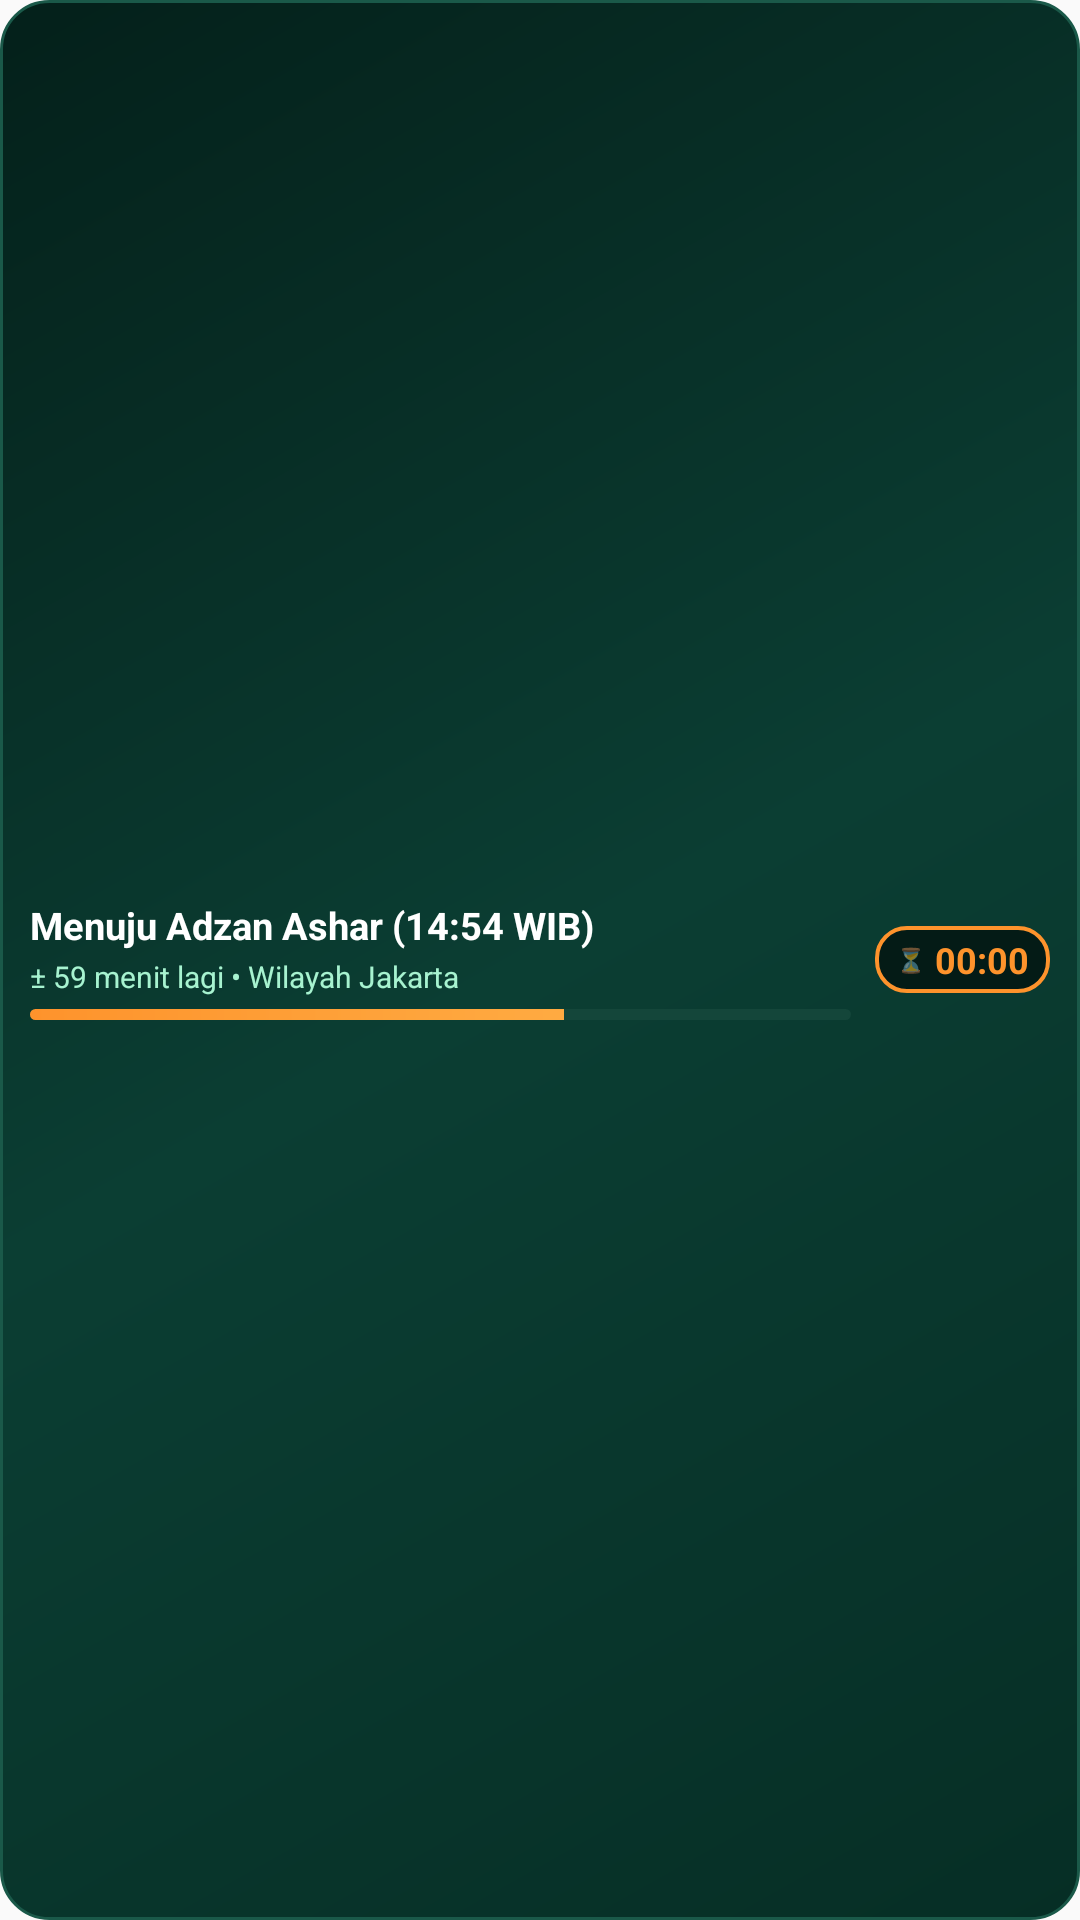

This screen was rendered from an Android layout file. Write that file and the resources it references.
<!-- AndroidManifest.xml: application theme AppTheme -->
<!-- res/layout/notification_prayer_collapsed.xml -->
<?xml version="1.0" encoding="utf-8"?>
<LinearLayout xmlns:android="http://schemas.android.com/apk/res/android"
    android:layout_width="match_parent"
    android:layout_height="wrap_content"
    android:background="@drawable/bg_notif_container"
    android:gravity="center_vertical"
    android:orientation="horizontal"
    android:paddingHorizontal="10dp"
    android:paddingVertical="7dp">

    <LinearLayout
        android:layout_width="0dp"
        android:layout_height="wrap_content"
        android:layout_weight="1"
        android:orientation="vertical">

        <TextView
            android:id="@+id/notif_collapsed_title"
            android:layout_width="wrap_content"
            android:layout_height="wrap_content"
            android:ellipsize="end"
            android:maxLines="1"
            android:text="Menuju Adzan Ashar (14:54 WIB)"
            android:textColor="#FFFFFF"
            android:textSize="12.5sp"
            android:textStyle="bold" />

        <TextView
            android:id="@+id/notif_collapsed_subtitle"
            android:layout_width="wrap_content"
            android:layout_height="wrap_content"
            android:layout_marginTop="1.5dp"
            android:ellipsize="end"
            android:maxLines="1"
            android:text="± 59 menit lagi • Wilayah Jakarta"
            android:textColor="#A7F3D0"
            android:textSize="10sp" />

        <ProgressBar
            android:id="@+id/notif_collapsed_progress"
            style="?android:attr/progressBarStyleHorizontal"
            android:layout_width="match_parent"
            android:layout_height="3.5dp"
            android:layout_marginTop="4dp"
            android:max="100"
            android:progress="65"
            android:progressDrawable="@drawable/notif_progress_custom" />
    </LinearLayout>

    <LinearLayout
        android:layout_width="wrap_content"
        android:layout_height="wrap_content"
        android:layout_marginStart="8dp"
        android:background="@drawable/bg_notif_box"
        android:gravity="center"
        android:orientation="horizontal"
        android:paddingHorizontal="7dp"
        android:paddingVertical="3dp">

        <TextView
            android:layout_width="wrap_content"
            android:layout_height="wrap_content"
            android:layout_marginEnd="3dp"
            android:text="⏳"
            android:textSize="8sp" />

        <Chronometer
            android:id="@+id/notif_collapsed_chronometer"
            android:layout_width="wrap_content"
            android:layout_height="wrap_content"
            android:countDown="true"
            android:textColor="#FE932C"
            android:textSize="12sp"
            android:textStyle="bold" />
    </LinearLayout>
</LinearLayout>
<!-- resources referenced by this layout -->
<resources>
  <!-- drawable bg_notif_box (drawable) -->
  <?xml version="1.0" encoding="utf-8"?>
  <shape xmlns:android="http://schemas.android.com/apk/res/android"
      android:shape="rectangle">
      <solid android:color="#041B16" />
      <corners android:radius="10dp" />
      <stroke
          android:width="1.2dp"
          android:color="#FE932C" />
  </shape>
  <!-- drawable bg_notif_container (drawable) -->
  <?xml version="1.0" encoding="utf-8"?>
  <shape xmlns:android="http://schemas.android.com/apk/res/android"
      android:shape="rectangle">
      <gradient
          android:angle="135"
          android:startColor="#062E25"
          android:centerColor="#0B3E33"
          android:endColor="#04201A" />
      <corners android:radius="16dp" />
      <stroke
          android:width="1dp"
          android:color="#1A5949" />
  </shape>
  <!-- drawable notif_progress_custom (drawable) -->
  <?xml version="1.0" encoding="utf-8"?>
  <layer-list xmlns:android="http://schemas.android.com/apk/res/android">
      <item android:id="@android:id/background">
          <shape>
              <corners android:radius="4dp" />
              <solid android:color="#14463A" />
          </shape>
      </item>
      <item android:id="@android:id/progress">
          <clip>
              <shape>
                  <corners android:radius="4dp" />
                  <gradient
                      android:startColor="#FE932C"
                      android:endColor="#FFB74D"
                      android:angle="0" />
              </shape>
          </clip>
      </item>
  </layer-list>
  <style name="AppTheme" parent="Theme.AppCompat.DayNight.NoActionBar">
      <item name="android:editTextBackground">@drawable/rn_edit_text_material</item>
      <item name="colorPrimary">@color/colorPrimary</item>
      <item name="android:statusBarColor">@android:color/transparent</item>
      <item name="android:navigationBarColor">@android:color/transparent</item>
    </style>
  <color name="colorPrimary">#002721</color>
</resources>
